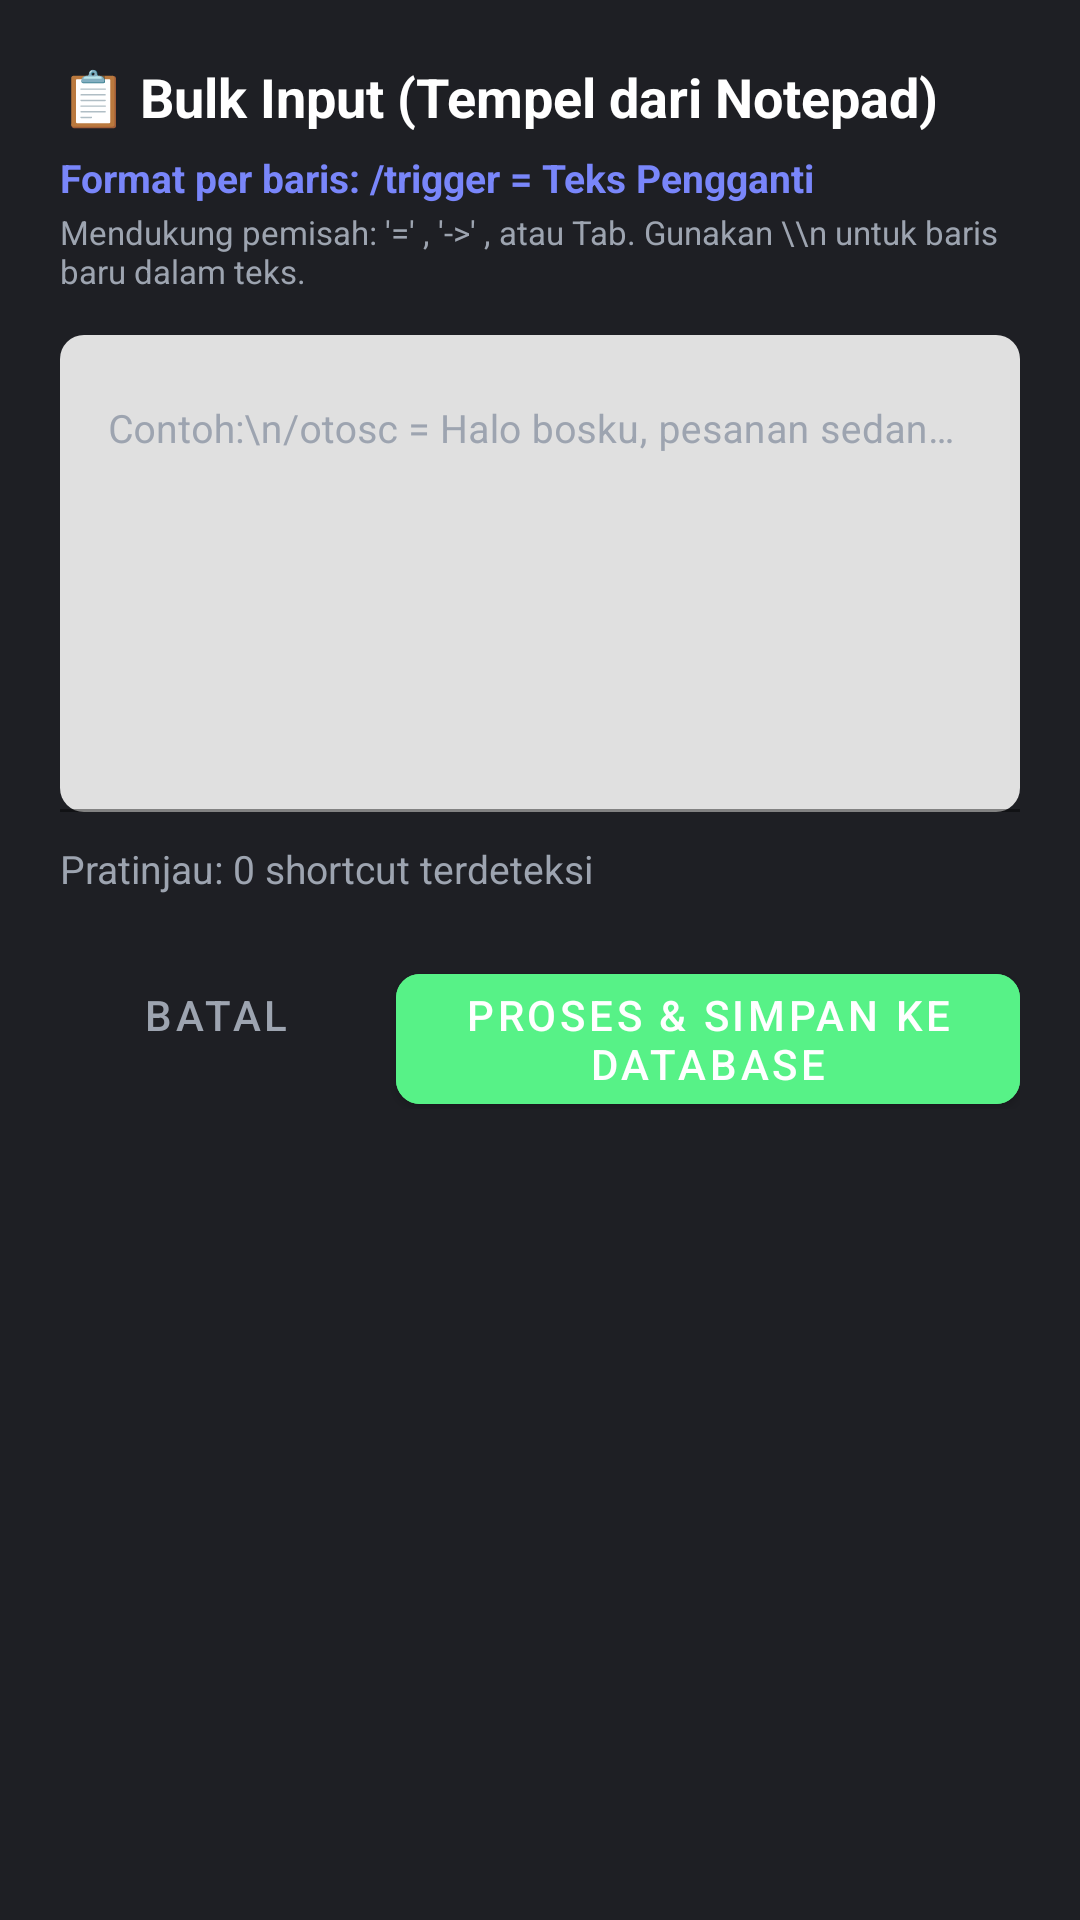

Produce the Android XML layout that renders to this screen, including the resource entries it uses.
<!-- AndroidManifest.xml: application theme Theme.PKMobileKeyboard -->
<!-- res/layout/dialog_bulk_input.xml -->
<?xml version="1.0" encoding="utf-8"?>
<LinearLayout xmlns:android="http://schemas.android.com/apk/res/android"
    xmlns:app="http://schemas.android.com/apk/res-auto"
    android:layout_width="match_parent"
    android:layout_height="wrap_content"
    android:background="@color/surface_card"
    android:orientation="vertical"
    android:padding="20dp">

    
    <TextView
        android:layout_width="match_parent"
        android:layout_height="wrap_content"
        android:text="📋 Bulk Input (Tempel dari Notepad)"
        android:textColor="@color/text_primary"
        android:textSize="18sp"
        android:textStyle="bold" />

    
    <TextView
        android:layout_width="match_parent"
        android:layout_height="wrap_content"
        android:layout_marginTop="6dp"
        android:text="Format per baris: /trigger = Teks Pengganti"
        android:textColor="@color/candidate_text_highlight"
        android:textSize="13sp"
        android:textStyle="bold" />

    <TextView
        android:layout_width="match_parent"
        android:layout_height="wrap_content"
        android:layout_marginTop="2dp"
        android:text="Mendukung pemisah: '=' , '->' , atau Tab. Gunakan \\n untuk baris baru dalam teks."
        android:textColor="@color/text_secondary"
        android:textSize="11sp" />

    
    <com.google.android.material.textfield.TextInputLayout
        android:layout_width="match_parent"
        android:layout_height="wrap_content"
        android:layout_marginTop="14dp"
        android:textColorHint="@color/text_secondary"
        app:boxStrokeColor="@color/accent"
        app:boxCornerRadiusTopStart="8dp"
        app:boxCornerRadiusTopEnd="8dp"
        app:boxCornerRadiusBottomStart="8dp"
        app:boxCornerRadiusBottomEnd="8dp">

        <com.google.android.material.textfield.TextInputEditText
            android:id="@+id/et_bulk_input"
            android:layout_width="match_parent"
            android:layout_height="wrap_content"
            android:gravity="top|start"
            android:hint="Contoh:\n/otosc = Halo bosku, pesanan sedang diproses\n/gantirek -> Silahkan transfer ke BCA 12345\n/thx\tTerima kasih banyak!"
            android:minLines="8"
            android:maxLines="16"
            android:scrollbars="vertical"
            android:textColor="@color/text_primary"
            android:textColorHint="@color/key_text_secondary"
            android:textSize="13sp"
            android:inputType="textMultiLine|textNoSuggestions" />
    </com.google.android.material.textfield.TextInputLayout>

    
    <TextView
        android:id="@+id/tv_bulk_preview_count"
        android:layout_width="match_parent"
        android:layout_height="wrap_content"
        android:layout_marginTop="10dp"
        android:text="Pratinjau: 0 shortcut terdeteksi"
        android:textColor="@color/text_secondary"
        android:textSize="13sp" />

    
    <LinearLayout
        android:layout_width="match_parent"
        android:layout_height="wrap_content"
        android:layout_marginTop="16dp"
        android:orientation="horizontal">

        <com.google.android.material.button.MaterialButton
            android:id="@+id/btn_bulk_cancel"
            style="@style/Widget.MaterialComponents.Button.TextButton"
            android:layout_width="0dp"
            android:layout_height="wrap_content"
            android:layout_weight="1"
            android:text="@string/btn_cancel"
            android:textColor="@color/text_secondary" />

        <com.google.android.material.button.MaterialButton
            android:id="@+id/btn_bulk_process"
            android:layout_width="0dp"
            android:layout_height="wrap_content"
            android:layout_marginStart="8dp"
            android:layout_weight="2"
            android:backgroundTint="@color/accent"
            android:text="Proses &amp; Simpan Ke Database"
            android:textColor="@color/text_primary"
            app:cornerRadius="8dp" />
    </LinearLayout>

</LinearLayout>
<!-- resources referenced by this layout -->
<resources>
  <color name="accent">#57F287</color>
  <color name="candidate_text_highlight">#7986FA</color>
  <color name="key_text_secondary">#8E9297</color>
  <color name="surface_card">#1E1F24</color>
  <color name="text_primary">#FFFFFF</color>
  <color name="text_secondary">#9DA4B0</color>
  <string name="btn_cancel">Batal</string>
  <style name="Theme.PKMobileKeyboard" parent="Theme.MaterialComponents.DayNight.DarkActionBar">
          
          <item name="colorPrimary">@color/primary</item>
          <item name="colorPrimaryVariant">@color/primary_dark</item>
          <item name="colorOnPrimary">@color/text_primary</item>
          
          <item name="colorSecondary">@color/accent</item>
          <item name="colorSecondaryVariant">@color/accent</item>
          <item name="colorOnSecondary">@color/surface_dark</item>
          
          <item name="android:statusBarColor">@color/surface_dark</item>
          
          <item name="android:windowBackground">@color/surface_dark</item>
      </style>
  <color name="primary">#5865F2</color>
  <color name="primary_dark">#4752C4</color>
  <color name="surface_dark">#121316</color>
</resources>
